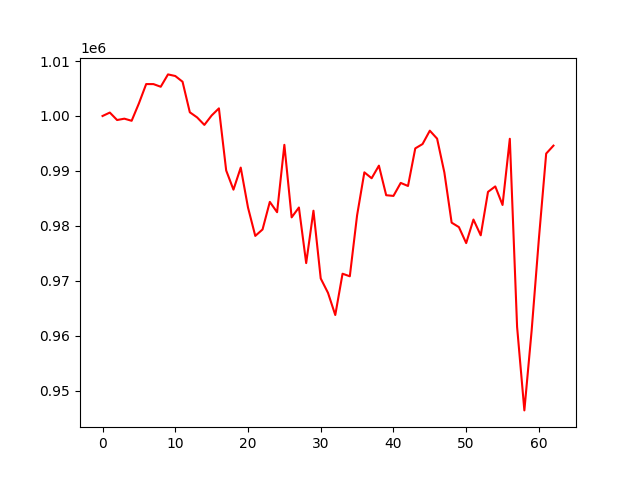

Source data for this figure (header and first rows):
, 0
0, 1000000
1, 1000624
2, 999267
3, 999512
4, 999128
5, 1002294
6, 1005807
7, 1005803
8, 1005320
9, 1007567
10, 1007275
11, 1006235
12, 1000677
13, 999746
14, 998379
15, 1000092
16, 1001389
17, 990089
18, 986598
19, 990615
20, 983348
21, 978183
22, 979356
23, 984375
24, 982494
25, 994755
26, 981557
27, 983351
28, 973237
29, 982767
30, 970440
31, 967822
32, 963792
33, 971305
34, 970838
35, 981931
36, 989749
37, 988673
38, 990967
39, 985585
40, 985462
41, 987826
42, 987267
43, 994105
44, 994895
45, 997328
46, 995881
47, 989724
48, 980597
49, 979783
50, 976875
51, 981161
52, 978290
53, 986194
54, 987190
55, 983811
56, 995857
57, 961640
58, 946439
59, 960953
... 3 more rows
